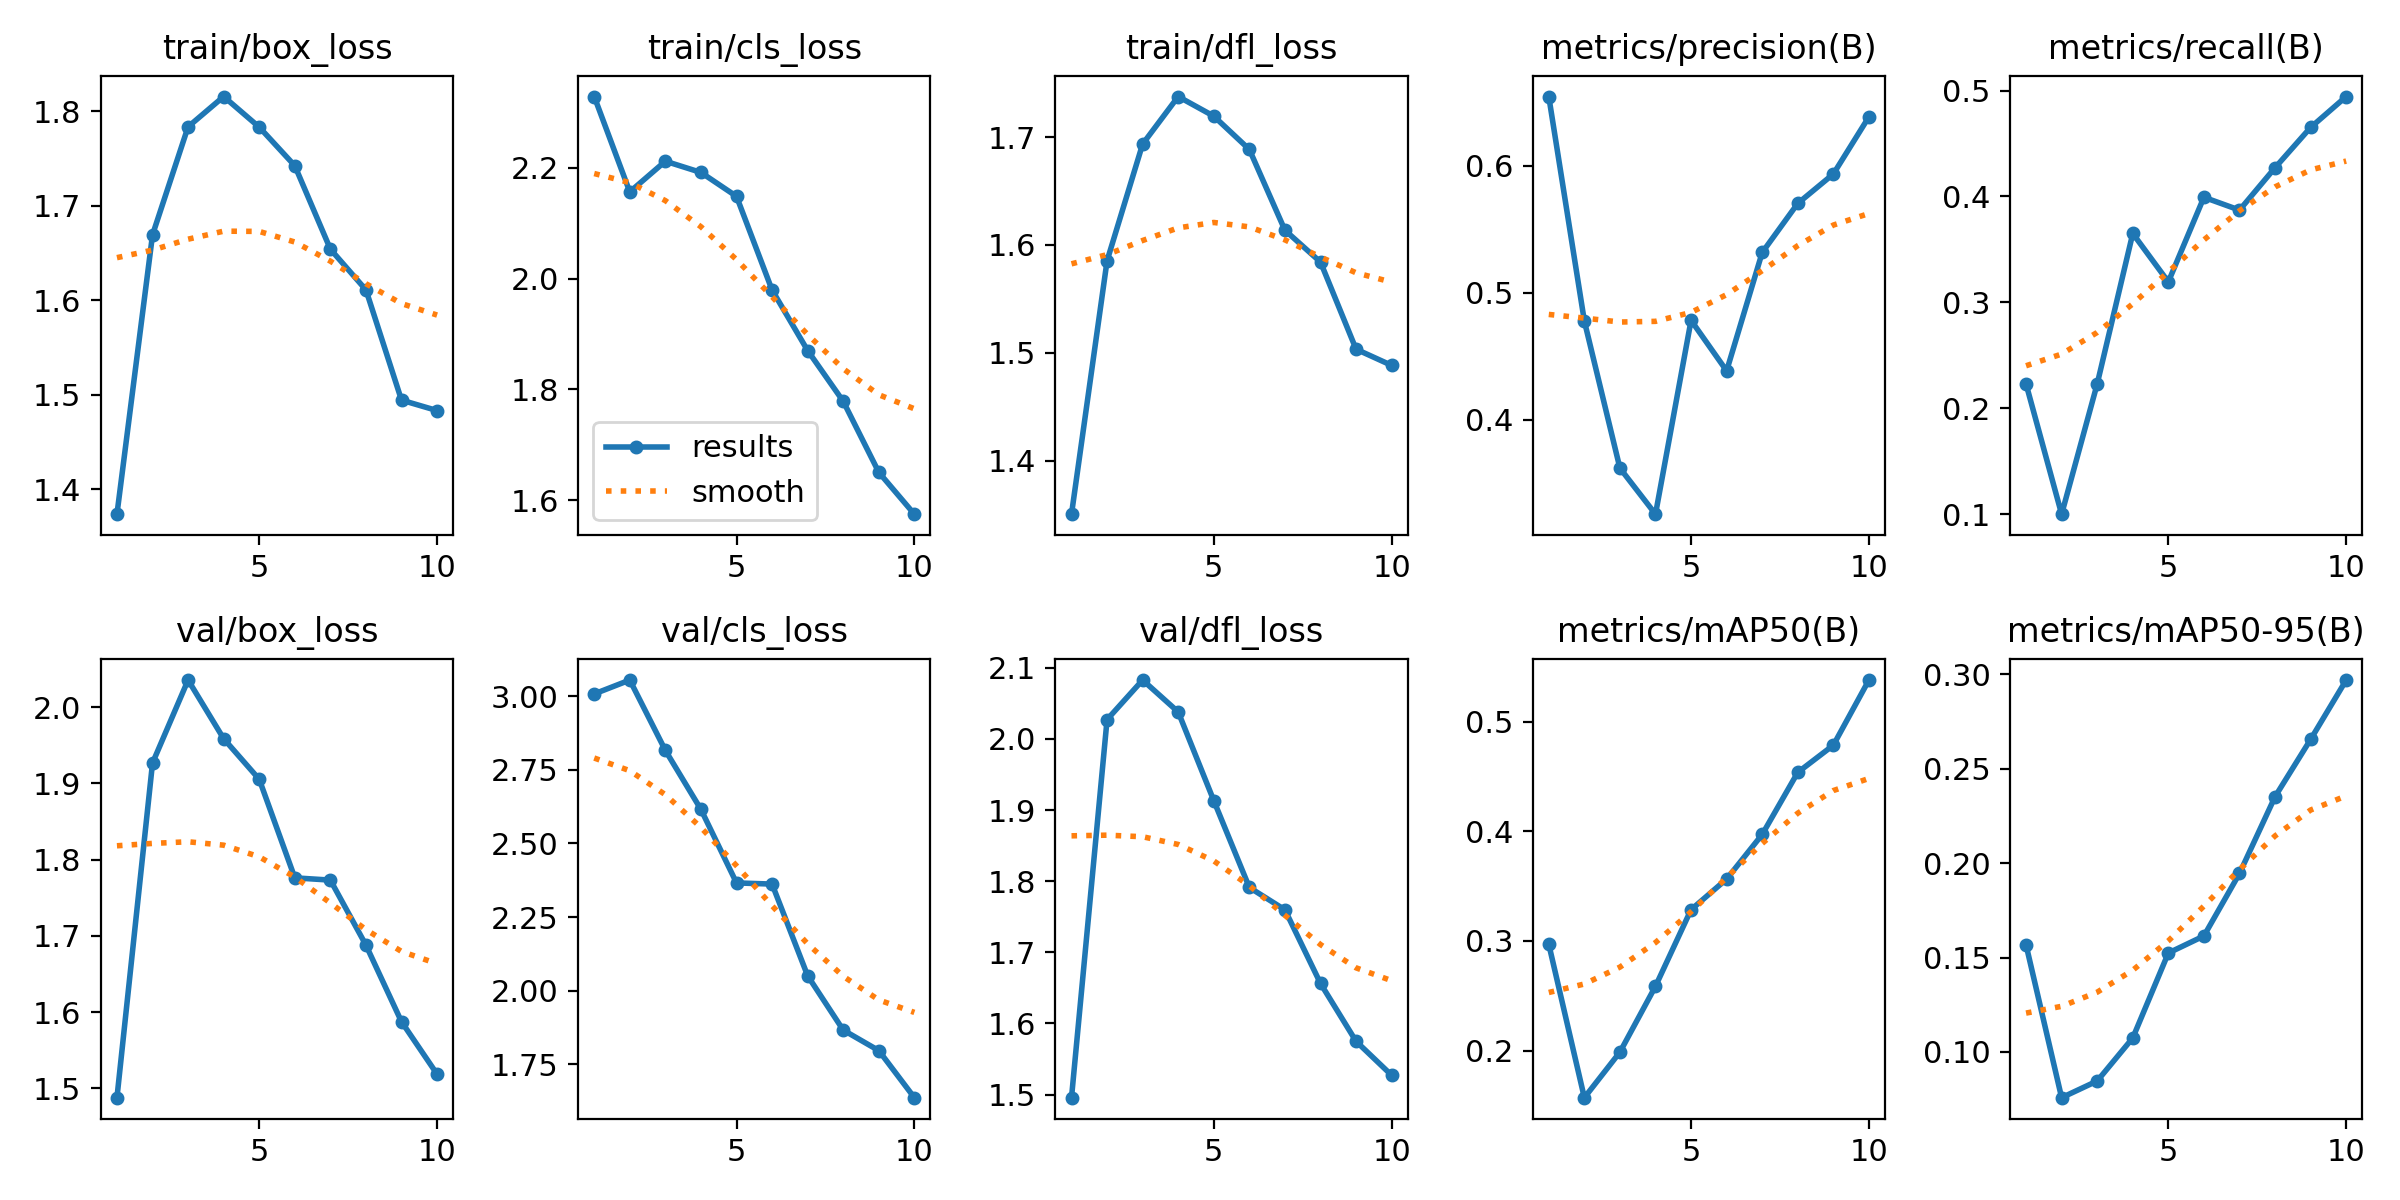

Values plotted in this chart, from the file beside it:
epoch, time, train/box_loss, train/cls_loss, train/dfl_loss, metrics/precision(B), metrics/recall(B), metrics/mAP50(B), metrics/mAP50-95(B), val/box_loss, val/cls_loss, val/dfl_loss, lr/pg0, lr/pg1, lr/pg2
1, 148, 1.374, 2.328, 1.351, 0.6546, 0.2231, 0.297, 0.1567, 1.488, 3.007, 1.496, 0.0006515, 0.0006515, 0.0006515
2, 294.6, 1.669, 2.156, 1.585, 0.4777, 0.1001, 0.1571, 0.07572, 1.927, 3.054, 2.027, 0.001188, 0.001188, 0.001188
3, 440.8, 1.784, 2.212, 1.694, 0.3617, 0.2231, 0.1986, 0.08456, 2.036, 2.816, 2.083, 0.001592, 0.001592, 0.001592
4, 588.1, 1.816, 2.191, 1.738, 0.3254, 0.365, 0.2587, 0.1074, 1.959, 2.615, 2.038, 0.001406, 0.001406, 0.001406
5, 734.2, 1.783, 2.148, 1.719, 0.4782, 0.3194, 0.3285, 0.1524, 1.905, 2.366, 1.913, 0.001208, 0.001208, 0.001208
6, 881.3, 1.742, 1.979, 1.688, 0.4384, 0.3992, 0.3565, 0.1614, 1.776, 2.362, 1.791, 0.00101, 0.00101, 0.00101
7, 1028, 1.654, 1.87, 1.614, 0.5317, 0.3871, 0.3972, 0.1945, 1.773, 2.051, 1.76, 0.000812, 0.000812, 0.000812
8, 1177, 1.611, 1.779, 1.584, 0.5704, 0.4271, 0.4538, 0.2352, 1.688, 1.866, 1.656, 0.000614, 0.000614, 0.000614
9, 1325, 1.494, 1.65, 1.503, 0.5936, 0.4652, 0.4786, 0.2656, 1.587, 1.797, 1.575, 0.000416, 0.000416, 0.000416
10, 1472, 1.483, 1.575, 1.488, 0.6386, 0.4943, 0.538, 0.297, 1.518, 1.637, 1.527, 0.000218, 0.000218, 0.000218
